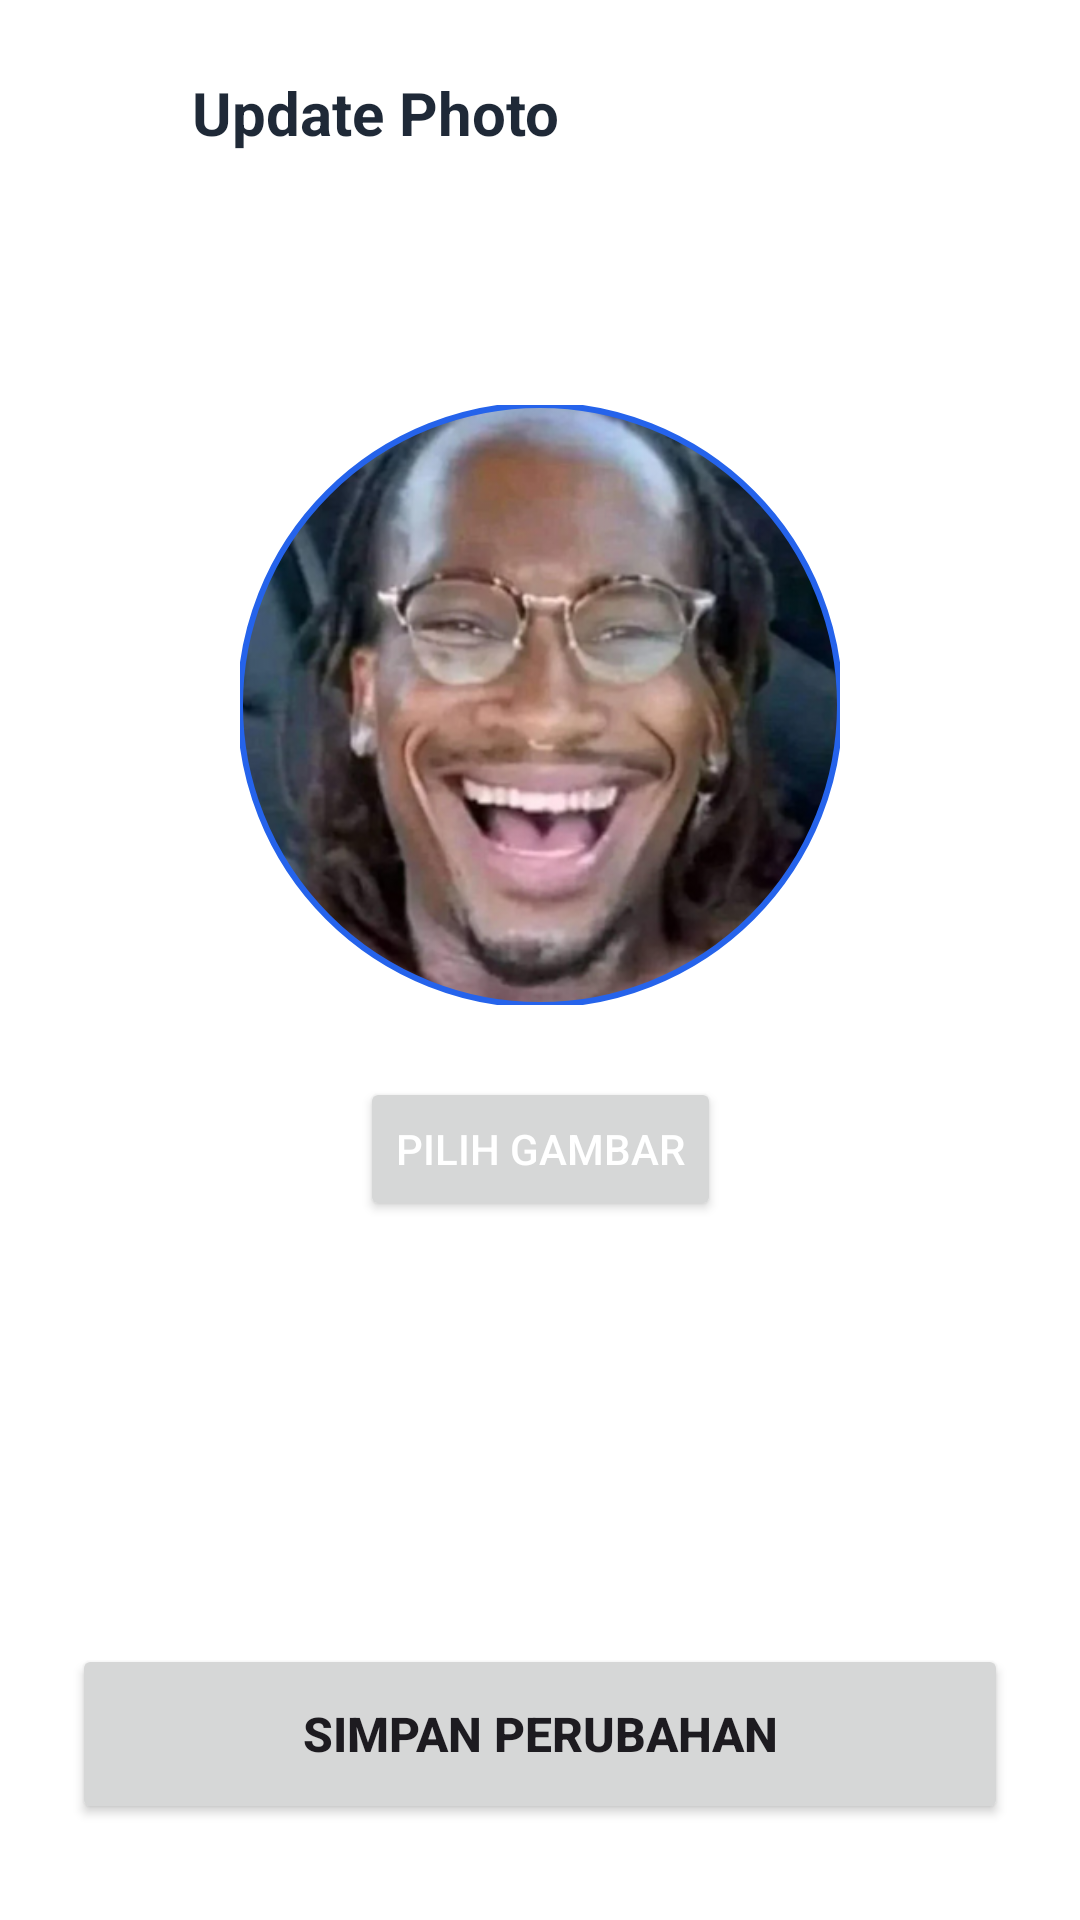

Reconstruct the res/layout file that produces this screen, plus the resources it refers to.
<!-- AndroidManifest.xml: application theme Theme.FinalProjectBP2UTS -->
<!-- res/layout/activity_update_photo.xml -->
<?xml version="1.0" encoding="utf-8"?>
<androidx.constraintlayout.widget.ConstraintLayout xmlns:android="http://schemas.android.com/apk/res/android"
    xmlns:app="http://schemas.android.com/apk/res-auto"
    xmlns:tools="http://schemas.android.com/tools"
    android:layout_width="match_parent"
    android:layout_height="match_parent"
    android:background="@color/white"
    tools:context=".UpdatePhotoActivity">

    
    <LinearLayout
        android:id="@+id/header_container"
        android:layout_width="match_parent"
        android:layout_height="wrap_content"
        android:padding="24dp"
        android:gravity="center_vertical"
        android:orientation="horizontal"
        app:layout_constraintTop_toTopOf="parent">

        <ImageView
            android:id="@+id/btn_back"
            android:layout_width="24dp"
            android:layout_height="24dp"
            android:src="@drawable/ic_back"
            app:tint="#1F2937" />

        <TextView
            android:layout_width="wrap_content"
            android:layout_height="wrap_content"
            android:text="Update Photo"
            android:textSize="20sp"
            android:textStyle="bold"
            android:textColor="#1F2937"
            android:layout_marginStart="16dp"/>
    </LinearLayout>

    <com.google.android.material.imageview.ShapeableImageView
        android:id="@+id/iv_preview"
        android:layout_width="200dp"
        android:layout_height="200dp"
        android:layout_marginTop="60dp"
        android:src="@drawable/cristiano_ronaldo"
        android:scaleType="centerCrop"
        app:shapeAppearanceOverlay="@style/ShapeAppearance.Material3.Corner.Full"
        app:strokeColor="@color/blue_primary"
        app:strokeWidth="2dp"
        app:layout_constraintTop_toBottomOf="@id/header_container"
        app:layout_constraintStart_toStartOf="parent"
        app:layout_constraintEnd_toEndOf="parent" />

    <Button
        android:id="@+id/btn_choose_image"
        android:layout_width="wrap_content"
        android:layout_height="wrap_content"
        android:text="Pilih Gambar"
        android:textColor="@color/white"
        android:layout_marginTop="24dp"
        app:layout_constraintTop_toBottomOf="@id/iv_preview"
        app:layout_constraintStart_toStartOf="parent"
        app:layout_constraintEnd_toEndOf="parent" />

    
    <ProgressBar
        android:id="@+id/progress_bar"
        android:layout_width="wrap_content"
        android:layout_height="wrap_content"
        android:visibility="gone"
        app:layout_constraintTop_toBottomOf="@id/btn_choose_image"
        app:layout_constraintStart_toStartOf="parent"
        app:layout_constraintEnd_toEndOf="parent"
        android:layout_marginTop="16dp"/>

    <Button
        android:id="@+id/btn_save"
        android:layout_width="match_parent"
        android:layout_height="60dp"
        android:layout_marginHorizontal="24dp"
        android:layout_marginBottom="32dp"
        android:text="Simpan Perubahan"
        android:textSize="16sp"
        android:textStyle="bold"
        app:layout_constraintBottom_toBottomOf="parent"/>

</androidx.constraintlayout.widget.ConstraintLayout>
<!-- resources referenced by this layout -->
<resources>
  <color name="blue_primary">#2563EB</color>
  <color name="white">#FFFFFFFF</color>
  <!-- drawable cristiano_ronaldo: png bitmap (drawable, 194615 bytes) -->
  <style name="Theme.FinalProjectBP2UTS" parent="Base.Theme.FinalProjectBP2UTS" />
  <style name="Base.Theme.FinalProjectBP2UTS" parent="Theme.Material3.DayNight.NoActionBar">
          
          
      </style>
</resources>
